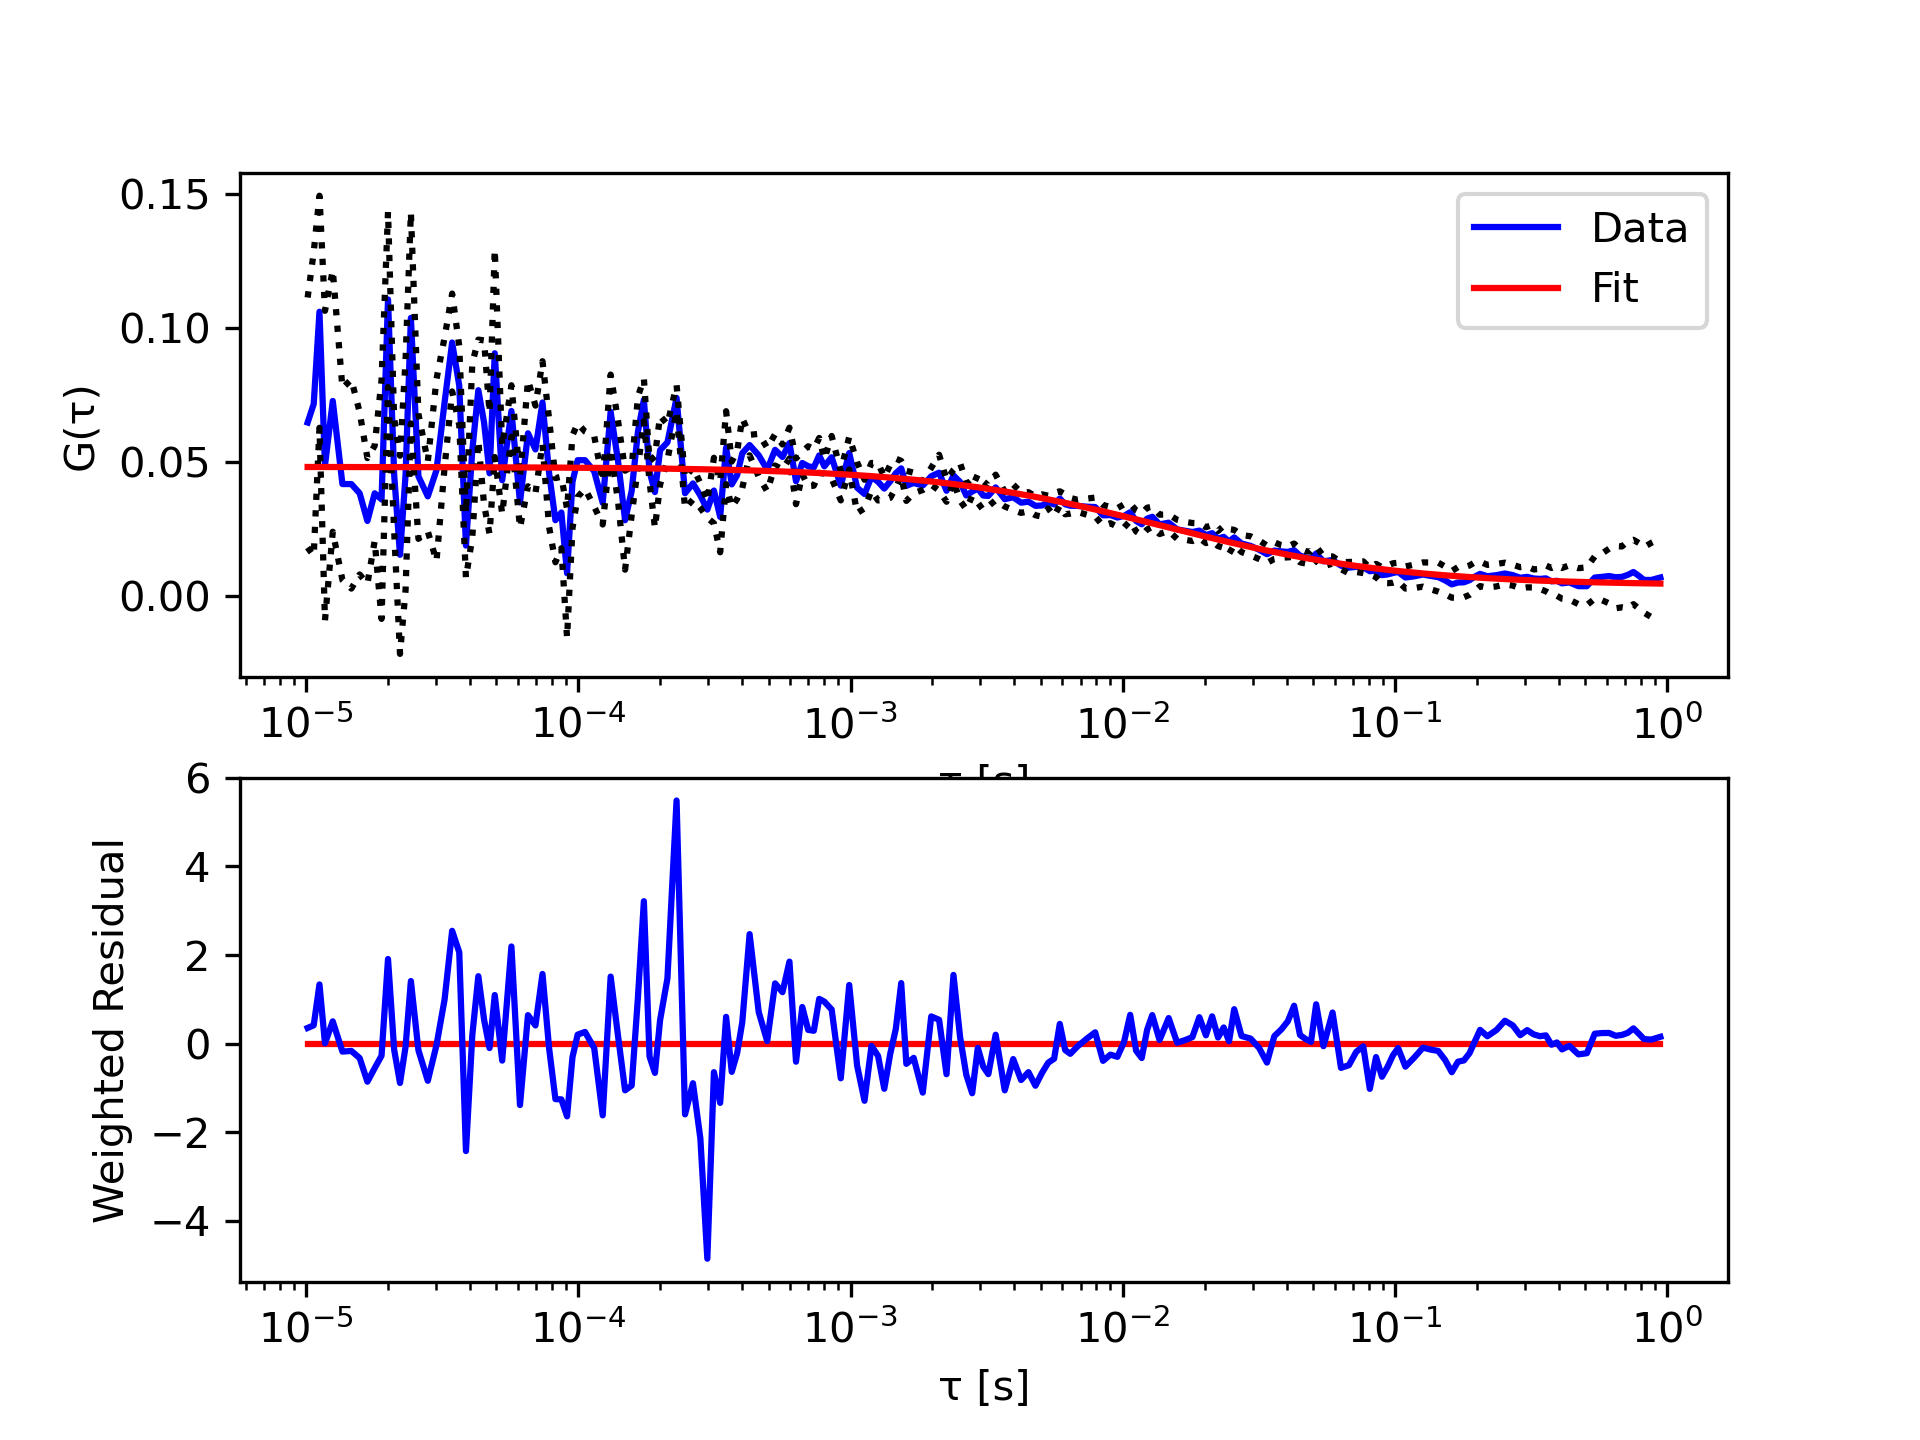

Source data for this figure (header and first rows):
tau, G, sigma G, cc Fit
1.01333333333333e-05, 0.0647, 0.04671, 0.04809
1.06666666666667e-05, 0.0716, 0.05672, 0.04808
1.12e-05, 0.1061, 0.04337, 0.04808
1.17333333333333e-05, 0.04861, 0.05785, 0.04808
1.25333333333333e-05, 0.07275, 0.04887, 0.04808
1.36e-05, 0.04171, 0.03587, 0.04808
1.46666666666667e-05, 0.04171, 0.03907, 0.04807
1.57333333333333e-05, 0.03826, 0.03034, 0.04807
1.68e-05, 0.02791, 0.0235, 0.04807
1.78666666666667e-05, 0.03826, 0.01778, 0.04806
1.89333333333333e-05, 0.03596, 0.04464, 0.04806
2e-05, 0.1107, 0.03277, 0.04805
2.10666666666667e-05, 0.04516, 0.02101, 0.04805
2.21333333333333e-05, 0.01526, 0.03703, 0.04805
2.32e-05, 0.04516, 0.04304, 0.04804
2.42666666666667e-05, 0.1038, 0.03943, 0.04804
2.58666666666667e-05, 0.04458, 0.02335, 0.04804
2.8e-05, 0.03711, 0.01305, 0.04803
3.01333333333333e-05, 0.04688, 0.034, 0.04802
3.22666666666667e-05, 0.07218, 0.02429, 0.04802
3.44e-05, 0.0946, 0.01829, 0.04801
3.65333333333333e-05, 0.0785, 0.01479, 0.048
3.86666666666667e-05, 0.01871, 0.01209, 0.048
4.08e-05, 0.05436, 0.03249, 0.04799
4.29333333333333e-05, 0.07678, 0.0189, 0.04798
4.50666666666667e-05, 0.06471, 0.03069, 0.04798
4.72e-05, 0.04574, 0.02265, 0.04797
4.93333333333333e-05, 0.09058, 0.03878, 0.04796
5.25333333333333e-05, 0.04315, 0.01261, 0.04795
5.68e-05, 0.06902, 0.009608, 0.04794
6.10666666666667e-05, 0.03481, 0.009476, 0.04793
6.53333333333333e-05, 0.06068, 0.0198, 0.04791
6.96e-05, 0.05465, 0.01636, 0.0479
7.38666666666667e-05, 0.07218, 0.01543, 0.04789
7.81333333333333e-05, 0.04574, 0.02013, 0.04787
8.24e-05, 0.0282, 0.01573, 0.04786
8.66666666666667e-05, 0.03108, 0.01336, 0.04785
9.09333333333333e-05, 0.008369, 0.02407, 0.04783
9.52e-05, 0.04258, 0.01735, 0.04782
9.94666666666667e-05, 0.05062, 0.01373, 0.04781
0.0001059, 0.05063, 0.01068, 0.04779
0.0001144, 0.04646, 0.0132, 0.04776
0.0001229, 0.03467, 0.008081, 0.04774
0.0001315, 0.06874, 0.01388, 0.04771
0.00014, 0.0502, 0.0151, 0.04768
0.0001485, 0.02821, 0.0185, 0.04766
0.0001571, 0.03913, 0.009012, 0.04763
0.0001656, 0.06126, 0.01308, 0.0476
0.0001741, 0.07319, 0.007966, 0.04758
0.0001827, 0.04646, 0.00379, 0.04755
0.0001912, 0.0387, 0.01339, 0.04753
0.0001997, 0.05437, 0.01286, 0.0475
0.0002125, 0.05731, 0.006687, 0.04746
0.0002296, 0.07392, 0.00483, 0.04741
0.0002467, 0.03827, 0.005701, 0.04736
0.0002637, 0.04194, 0.006024, 0.0473
0.0002808, 0.03741, 0.004605, 0.04725
0.0002979, 0.03217, 0.0031, 0.0472
0.0003149, 0.03928, 0.01226, 0.04715
0.000332, 0.02944, 0.01323, 0.0471
... 138 more rows
